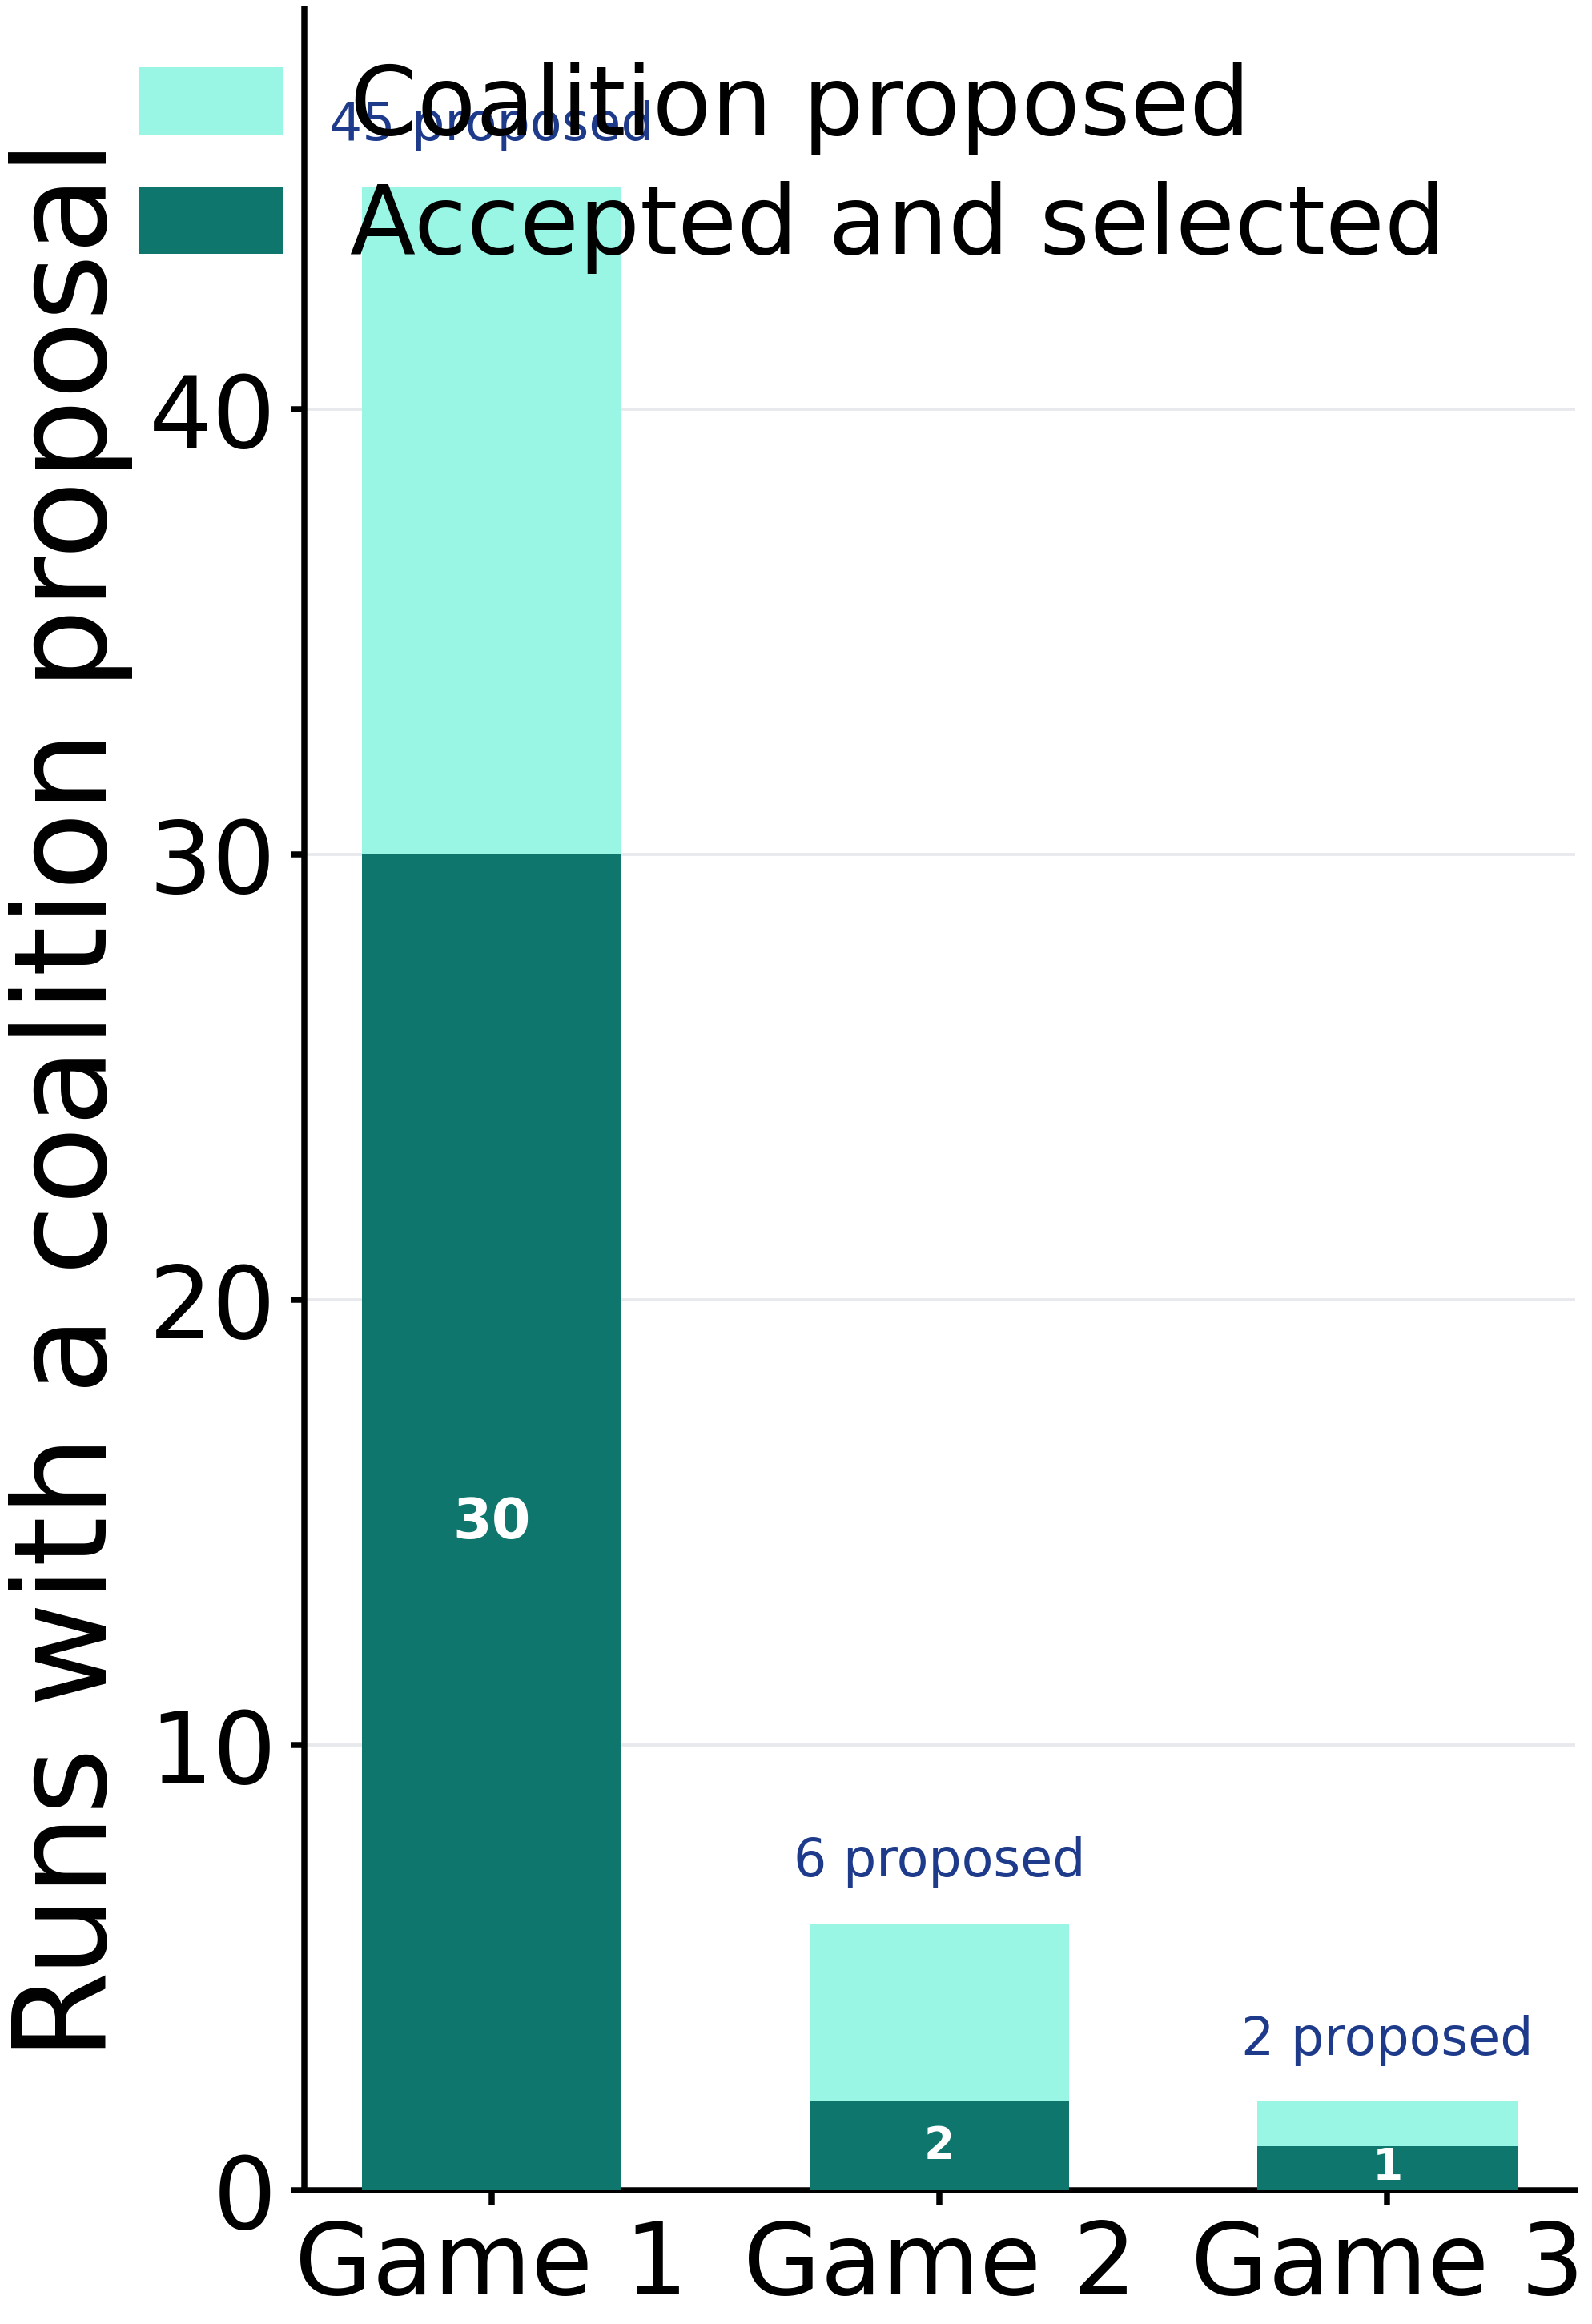

The data file committed next to this chart (first rows):
game, game_label, eligible_runs_n_ge_4, coalition_proposed_runs, coalition_proposed_pct_eligible, coalition_accepted_selected_runs, accepted_pct_proposed
game1, Game 1, 940, 45, 4.787, 30, 66.67
game2, Game 2, 752, 6, 0.798, 2, 33.33
game3, Game 3, 752, 2, 0.266, 1, 50.0
